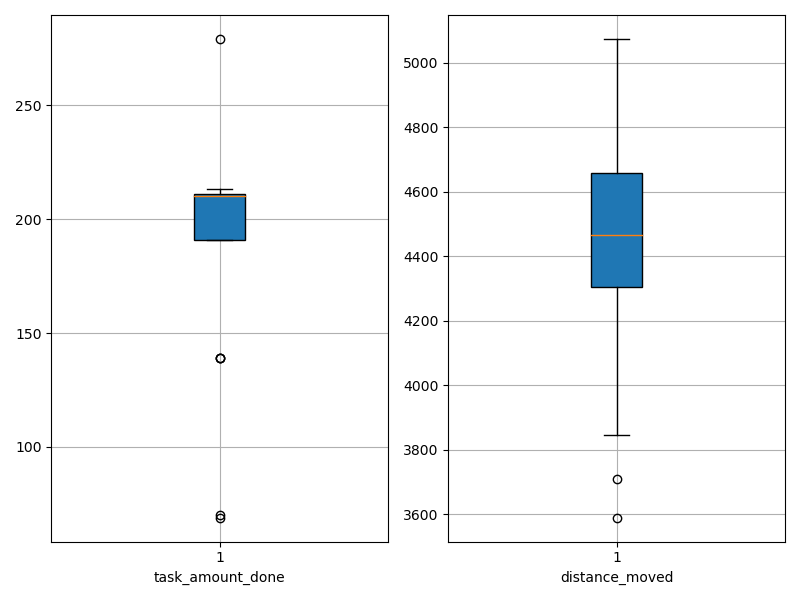

The data file committed next to this chart (first rows):
agent_id, task_amount_done, distance_moved
0, 139.0, 4620
1, 139.0, 4872
2, 210.0, 3963
3, 209.0, 4936
4, 211.0, 4464
5, 212.0, 4312
6, 211.0, 4469
7, 209.0, 3710
8, 210.0, 4402
9, 70.0, 3590
10, 139.0, 5074
11, 213.0, 4383
12, 69.0, 3846
13, 209.0, 4360
14, 211.0, 4504
15, 211.0, 4768
16, 211.0, 4283
17, 279.0, 4563
18, 210.0, 4557
19, 208.0, 5015
